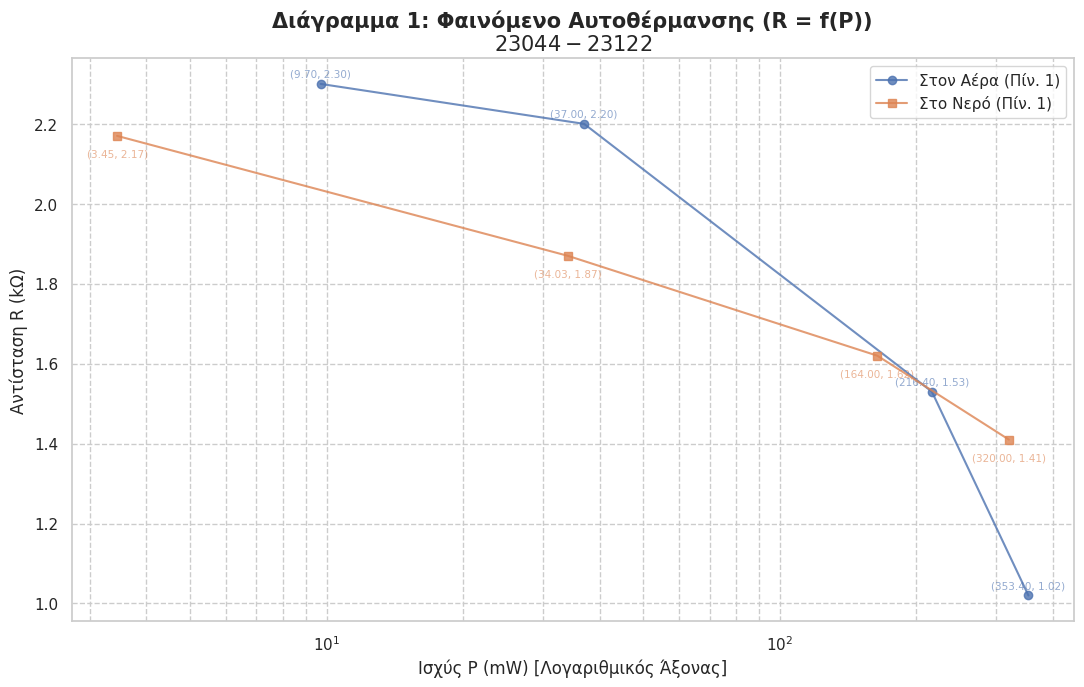
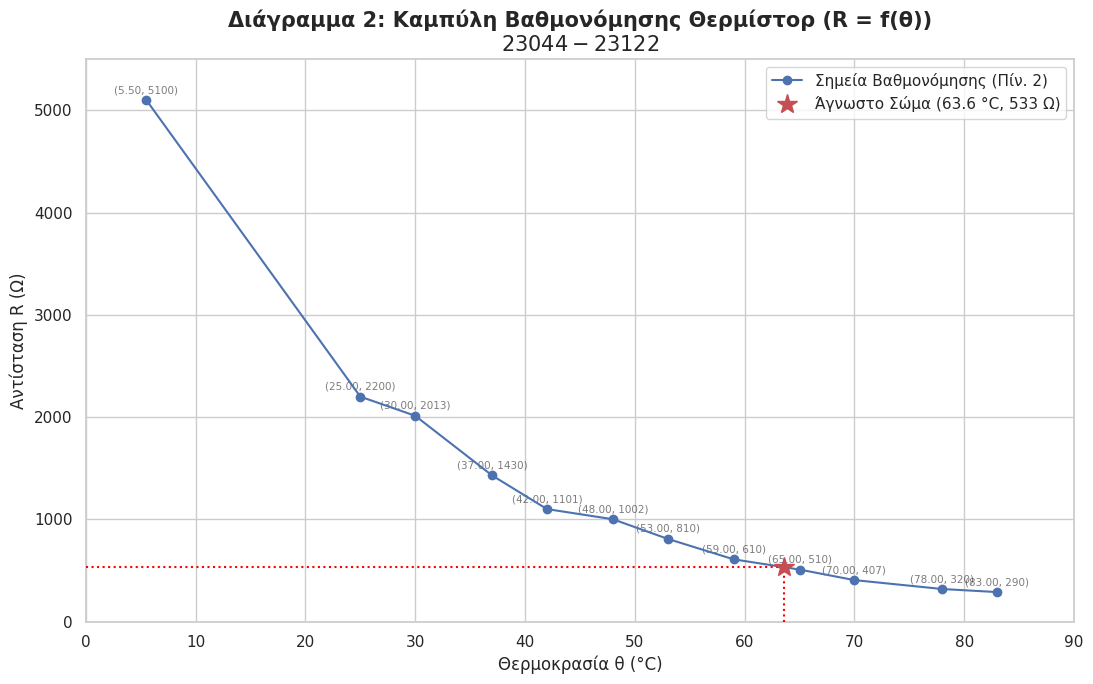

Source code (Python) for these figures, in order:
import matplotlib.pyplot as plt
import numpy as np
import seaborn as sns
from scipy import stats
from scipy.interpolate import interp1d
import os
import pandas as pd

# --- 0. Στοιχεία Φοιτητή (Όπως στο αρχείο-πρότυπο) ---
USER_ID = "$23044-23122$"

# Εφαρμογή του επαγγελματικού θέματος (theme) του seaborn
# Ακριβώς όπως στο 'plots-better.py'
sns.set_theme(style="whitegrid", palette="deep")

# --- 1. Στυλ Πλαισίου Πληροφοριών (Όπως στο αρχείο-πρότυπο) ---
infobox_props = dict(boxstyle='round', facecolor='wheat', alpha=0.75)


# --- 2. Βοηθητικές Συναρτήσεις Γραφικών (Προσαρμοσμένες από το 'plots-better.py') ---

def plot_characteristic(x, y, x_label, y_label, title, data_label, save_path, show_regression=True):
    """
    Δημιουργεί ένα γράφηma, προσαρμοσμένο από το plots-better.py.
    Τροποποίηση: Επιστρέφει fig, ax για περαιτέρω επεξεργασία.
    """
    fig, ax = plt.subplots(figsize=(11, 7))
    
    x_min, x_max = np.min(x), np.max(x)
    text_x_pos = 0.05 if x_min >= 0 else 0.65 

    ax.plot(x, y, 'o-', label=data_label, zorder=5) # 'o-' = Κύκλοι + Γραμμή
    
    # Λογική μορφοποίησης annotations από το αρχείο-πρότυπο
    # Τροποποίηση: Προστέθηκε το "kΩ" για να πιάνει και δεκαδικά
    for i in range(len(x)):
        if "Ρεύμα" in y_label or "kΩ" in y_label:
            label_text = f'({x[i]:.2f}, {y[i]:.2f})'
        else: # Ταχύτητα, Αντίσταση (Ω)
            label_text = f'({x[i]:.2f}, {y[i]:.0f})'
        
        ax.annotate(label_text, (x[i], y[i]), textcoords="offset points", 
                    xytext=(0,5), ha='center', fontsize=7.5, alpha=0.6)
    
    if show_regression:
        slope, intercept, r_value, p_value, std_err = stats.linregress(x, y)
        x_fit_line = np.linspace(x_min, x_max, 100)
        y_fit_line = slope * x_fit_line + intercept
        ax.plot(x_fit_line, y_fit_line, color='red', linestyle='--', label='Γραμμή Παλινδρόμησης', zorder=10, linewidth=2)
        
        regression_text = (
            f'Γραμμή Παλινδρόμησης:\n'
            f'$y = {slope:.2f}x + {intercept:.2f}$\n'
            f'$R^2 = {r_value**2:.4f}$'
        )
        ax.text(text_x_pos, 0.05, regression_text, transform=ax.transAxes, fontsize=10,
                verticalalignment='bottom', bbox=infobox_props, zorder=10)

    ax.set_xlabel(x_label, fontsize=12)
    ax.set_ylabel(y_label, fontsize=12)
    
    full_title = f"{title}\n{USER_ID}"
    ax.set_title(full_title, fontweight='bold', fontsize=15)
    
    ax.legend(loc='best', fontsize=11)
    plt.tight_layout()
    
    # Τροποποίηση: Δεν κλείνουμε το plot, το επιστρέφουμε
    # plt.savefig(save_path, dpi=200) 
    # plt.close(fig)
    return fig, ax


def plot_comparison(x1, y1, label1, x2, y2, label2, x_label, y_label, title, save_path, show_regression=True):
    """
    Δημιουργεί ένα γράφημα σύγκρισης, προσαρμοσμένο από το plots-better.py.
    Τροποποίηση: Επιστρέφει fig, ax και έχει σημαία show_regression.
    """
    fig, ax = plt.subplots(figsize=(11, 7))

    # --- Δεδομένα 1 ---
    ax.plot(x1, y1, 'o-', label=label1, alpha=0.8, zorder=5)
    # Λογική μορφοποίησης annotations από το αρχείο-πρότυπο
    # Τροποποίηση: Προστέθηκε το "kΩ" για να πιάνει και δεκαδικά
    for i in range(len(x1)):
        if "Ρεύμα" in y_label or "kΩ" in y_label: label_text = f'({x1[i]:.2f}, {y1[i]:.2f})'
        else: label_text = f'({x1[i]:.2f}, {y1[i]:.0f})'
        ax.annotate(label_text, (x1[i], y1[i]), textcoords="offset points", 
                    xytext=(0,5), ha='center', fontsize=7.5, alpha=0.6, color=ax.lines[-1].get_color())

    # --- Δεδομένα 2 ---
    ax.plot(x2, y2, 's-', label=label2, alpha=0.8, zorder=5) # 's-' = Τετράγωνα
    for i in range(len(x2)):
        if "Ρεύμα" in y_label or "kΩ" in y_label: label_text = f'({x2[i]:.2f}, {y2[i]:.2f})'
        else: label_text = f'({x2[i]:.2f}, {y2[i]:.0f})'
        ax.annotate(label_text, (x2[i], y2[i]), textcoords="offset points", 
                    xytext=(0,-15), ha='center', fontsize=7.5, alpha=0.6, color=ax.lines[-1].get_color())

    if show_regression:
        # Παλινδρόμηση 1
        slope1, intercept1, r1, _, _ = stats.linregress(x1, y1)
        x1_fit_line = np.linspace(np.min(x1), np.max(x1), 100)
        y_fit1 = slope1 * x1_fit_line + intercept1
        ax.plot(x1_fit_line, y_fit1, linestyle='--', label=f'Παλινδρόμηση ({label1})', zorder=10, linewidth=2, color=ax.lines[-2].get_color())
        
        # Παλινδρόμηση 2
        slope2, intercept2, r2, _, _ = stats.linregress(x2, y2)
        x2_fit_line = np.linspace(np.min(x2), np.max(x2), 100)
        y_fit2 = slope2 * x2_fit_line + intercept2
        ax.plot(x2_fit_line, y_fit2, linestyle=':', label=f'Παλινδρόμηση ({label2})', zorder=10, linewidth=2, color=ax.lines[-1].get_color())
        
        # Κείμενο για το infobox
        regression_text = (
            f'{label1}:\n'
            f'$y = {slope1:.2f}x + {intercept1:.2f}$, $R^2 = {r1**2:.4f}$\n\n'
            f'{label2}:\n'
            f'$y = {slope2:.2f}x + {intercept2:.2f}$, $R^2 = {r2**2:.4f}$'
        )
        ax.text(0.05, 0.05, regression_text, transform=ax.transAxes, fontsize=10,
                verticalalignment='bottom', bbox=infobox_props, zorder=10)

    ax.set_xlabel(x_label, fontsize=12)
    ax.set_ylabel(y_label, fontsize=12)
    
    full_title = f"{title}\n{USER_ID}"
    ax.set_title(full_title, fontweight='bold', fontsize=15)
    
    ax.legend(loc='best', fontsize=11)
    plt.tight_layout()
    
    # Τροποποίηση: Δεν κλείνουμε το plot, το επιστρέφουμε
    # plt.savefig(save_path, dpi=200)
    # plt.close(fig)
    return fig, ax

# --- 3. Κύρια Συνάρτηση Δημιουργίας Γραφικών (Εργασία 3) ---

def generate_thermistor_plots():
    output_dir = "thermistor_plots"
    if not os.path.exists(output_dir):
        os.makedirs(output_dir)

    # --- Δεδομένα για το Διάγραμμα 1 (Αυτοθέρμανση) ---
    data_air = {
        'P (mW)': [9.7, 37, 216.4, 353.4], # Διορθωμένη τιμή
        'R (kΩ)': [2.3, 2.2, 1.53, 1.02]
    }
    df_air = pd.DataFrame(data_air)

    data_water = {
        'P (mW)': [3.45, 34.03, 164, 320],
        'R (kΩ)': [2.17, 1.87, 1.62, 1.41]
    }
    df_water = pd.DataFrame(data_water)

    # --- Δεδομένα για το Διάγραμμα 2 (Βαθμονόμηση) ---
    data_calib = {
        'Θερμοκρασία (°C)': [25, 30, 37, 42, 48, 53, 59, 65, 70, 78, 83, 5.5],
        'Αντίσταση (Ω)': [2200, 2013, 1430, 1101, 1002, 810, 610, 510, 407, 320, 290, 5100]
    }
    df_calib = pd.DataFrame(data_calib).sort_values(by='Θερμοκρασία (°C)')
    R_unknown = 533 # Αντίσταση (Ω)

    # --- ΔΗΜΙΟΥΡΓΙΑ ΓΡΑΦΗΜΑΤΩΝ ---

    print("Δημιουργία Γραφήματος 1 (Αυτοθέρμανση)...")
    save_path_1 = os.path.join(output_dir, "thermistor_plot_01_self_heating.png")
    
    fig1, ax1 = plot_comparison(
        x1 = df_air['P (mW)'], y1 = df_air['R (kΩ)'], label1 = "Στον Αέρα (Πίν. 1)",
        x2 = df_water['P (mW)'], y2 = df_water['R (kΩ)'], label2 = "Στο Νερό (Πίν. 1)",
        x_label = "Ισχύς P (mW) [Λογαριθμικός Άξονας]",
        y_label = "Αντίσταση R (kΩ)",
        title = "Διάγραμμα 1: Φαινόμενο Αυτοθέρμανσης (R = f(P))",
        save_path = save_path_1,
        show_regression = False  # Η παλινδρόμηση δεν έχει νόημα σε log scale
    )
    
    # Ειδική προσαρμογή για την Εργασία 3: Log scale
    ax1.set(xscale="log")
    ax1.grid(True, which="both", ls="--") # Προσθήκη grid και για τον log άξονα
    
    fig1.savefig(save_path_1, dpi=200)
    plt.close(fig1)
    print(f"Δημιουργήθηκε το γράφημα: {save_path_1}")

    # ---
    
    print("Δημιουργία Γραφήματος 2 (Βαθμονόμηση)...")
    save_path_2 = os.path.join(output_dir, "thermistor_plot_02_calibration.png")
    
    fig2, ax2 = plot_characteristic(
        x = df_calib['Θερμοκρασία (°C)'],
        y = df_calib['Αντίσταση (Ω)'],
        x_label = "Θερμοκρασία θ (°C)",
        y_label = "Αντίσταση R (Ω)",
        title = "Διάγραμμα 2: Καμπύλη Βαθμονόμησης Θερμίστορ (R = f(θ))",
        data_label = "Σημεία Βαθμονόμησης (Πίν. 2)",
        save_path = save_path_2,
        show_regression = False # Η σχέση είναι εκθετική, όχι γραμμική
    )
    
    # Ειδική προσαρμογή για την Εργασία 3: Παρεμβολή (Interpolation)
    interp_linear = interp1d([510, 610], [65, 59]) # Γραμμική παρεμβολή μεταξύ (65C, 510Ω) και (59C, 610Ω)
    T_unknown = interp_linear(R_unknown)
    
    # Σχεδίαση του άγνωστου σημείου και των γραμμών του
    ax2.plot(T_unknown, R_unknown, 'r*', markersize=15, zorder=10, 
             label=f'Άγνωστο Σώμα ({T_unknown:.1f} °C, {R_unknown} Ω)')
    ax2.hlines(R_unknown, 0, T_unknown, colors='red', linestyles='dotted', zorder=9)
    ax2.vlines(T_unknown, 0, R_unknown, colors='red', linestyles='dotted', zorder=9)
    
    # Ρύθμιση ορίων και επαν-ενεργοποίηση του legend
    ax2.set_xlim(0, 90)
    ax2.set_ylim(0, 5500)
    ax2.legend(loc='best', fontsize=11)
    
    fig2.savefig(save_path_2, dpi=200)
    plt.close(fig2)
    print(f"Δημιουργήθηκε το γράφημα: {save_path_2}")


# --- 4. Εκτέλεση Κώδικα ---
if __name__ == "__main__":
    generate_thermistor_plots()
    print("\n--- ΟΛΕΣ ΟΙ ΓΡΑΦΙΚΕΣ ΠΑΡΑΣΤΑΣΕΙΣ ΔΗΜΙΟΥΡΓΗΘΗΚΑΝ ---")
    print(f"Θα τις βρείτε στον φάκελο '{os.path.abspath('thermistor_plots')}'")
